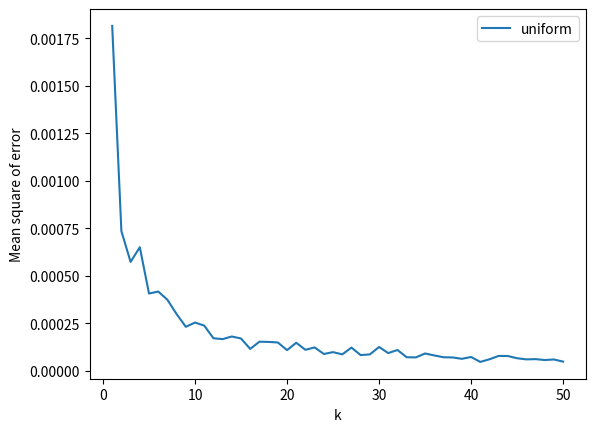

Write Python code to recreate this figure. (Note: this script raises an exception after producing the figure.)
#!/usr/bin/env python3

import sys
import numpy
import matplotlib.pyplot as plt
from functools import partial

if (len(sys.argv) > 1):
    n = int(sys.argv[1])
else:
    n = 200
    
if (len(sys.argv) > 2):
    iterations = int(sys.argv[2])
else:
    iterations = 100
    
if (len(sys.argv) > 3):
    max_k = int(sys.argv[3])
else:
    max_k = 50
    
if (len(sys.argv) > 4):
    theta = int(sys.argv(4))
else:
    theta = 1.0
    
def uniform_inverse(mean, k):
    return ((k + 1) * mean) ** (1.0 / k)    
    
def exponential_inverse(mean, k):
    return (mean / numpy.math.factorial(k)) ** (1.0 / k)    
    
def mean(values):
    return sum(values) / len(values)    
    
def save_estimation(results, name):
    plt.plot([i for i in range(1, len(results) + 1)], results, label=name)
    plt.xlabel("k")
    plt.ylabel("Mean square of error")
    plt.legend()
    plt.savefig(name + ".png")
    plt.close()  
    
variants = [(partial(numpy.random.uniform, 0.0), "uniform", uniform_inverse), (numpy.random.exponential, "exponential", exponential_inverse)]
    
for distribution, name, inverse in variants:
    results = []
    for k in range(1, max_k + 1):
        diffs = []
        for i in range(iterations):
            observations = [distribution(theta) for j in range(n)]
            values = [x ** k for x in observations]
            m = mean(values)
            inv = inverse(m, k)
            diffs.append((theta - inv) ** 2)
        
        results.append(mean(diffs))
    
    save_estimation(results, name)         
